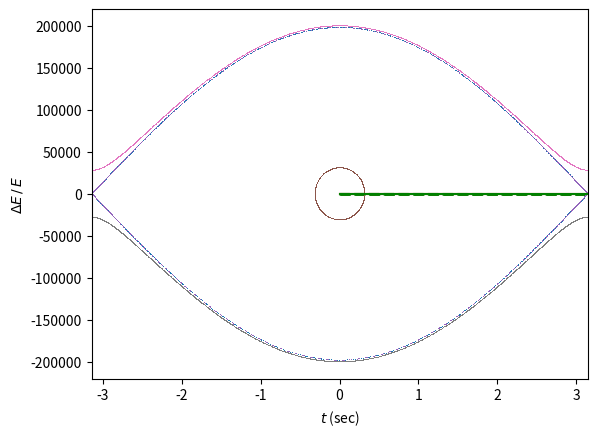

Generate this figure with matplotlib:
# For odeint, look at https://apmonitor.com/pdc/index.php/Main/SolveDifferentialEquations
import numpy as np
from scipy.integrate import odeint, RK45, solve_ivp
import matplotlib.pyplot as plt
import time

# function that returns dy/dt
# The integrators want a function of the form f(t,y), but usually f = f(t,y, a,b,c)
# This can be handled by using a Lamda function, or by using a wrapper, or, for solve_ivp
# by using 'args=(a,b,cv)'.
#
# def model(y,t,m,g,l): 
def model_t_first(t,y,m,g,l): # odeint needs the order (y,t), setting tfirst = True reverses the order
    # For this version, set tfirst = True
    # A Hamiltonian formulation of a pendulum, H = 1/2 P^2/(ml^2) -mgl cos(theta)
    # d\theta /dt = p / (ml^2),  y[0] = \theta, y[1] = p
    # dp/dt = -mgl sin(\theta)
    theta, p = y
    dydt = [ p /(m * l**2),  \
            -m * g * l * np.sin(theta) ]
    return dydt

# Unlike solve_ivp (or most python functions), odeint needs the order (y,t)
def model_y_first(y,t,m,g,l): # odeint needs the order (y,t), setting tfirst = True reverses the order
    # For this version, tfirst should be set False
    # A Hamiltonian formulation of a pendulum, H = 1/2 P^2/(ml^2) -mgl cos(theta)
    # d\theta /dt = p / (ml^2),  y[0] = \theta, y[1] = p
    # dp/dt = -mgl sin(\theta)
    theta, p = y
    dydt = [ p /(m * l**2),  \
            -m * g * l * np.sin(theta) ]
    return dydt

# Or using a wrapper
def dydt_wrapper(t, y):
    dydt = model_t_first(t, y, m, g, l)
    return(dydt)

def energy(y):
    theta = y[:,0]
    p     = y[:,1]
    kinetic_energy = 0.5 * p**2 / (m * l**2)
    potential_energy = -m * g * l * np.cos(theta)
    return(kinetic_energy, potential_energy, kinetic_energy + potential_energy)

def energy4(theta, p):
    kinetic_energy = 0.5 * p**2 / (m * l**2)
    potential_energy = -m * g * l * np.cos(theta)
    return(kinetic_energy, potential_energy, kinetic_energy + potential_energy)

def my_mod(theta): # Ensure that angles are in the range (-pi, pi) for phase space plots
    theta = np.mod(theta, 2.*np.pi)
    theta = np.where(theta > np.pi, theta - 2.*np.pi, theta)
    theta = np.where(theta < - np.pi, theta + 2.*np.pi, theta)
    return(theta)

# parameters
m = 100.  # grams
l = 10.   # cm
g = 980.  # cm / s^2

period = 2. * np.pi * np.sqrt(l/g)
print('Period of small oscillations= {0:2.2e} seconds'.format(period))

E_sep = m*g*l
p_sep = np.sqrt(4. * m * l**2 * E_sep)
print('Separatrix energy = {0:2.2e}'.format(E_sep))
print('Potential energy scale = mgl= {0:2.2e}'.format(m*g*l))

# time points
num_periods = 40
t_eval = np.linspace(0, num_periods * period, num = 5000) # The integrators put out y(t) at these times
t_span = [t_eval[0], t_eval[-1] ] # Begining and ending values of the time

# initial condition
y_sep = [ np.pi , 0.] # Very near the separatrix
y0 = [0.1 * np.pi , 0. ] # Near the stable fixed point
y_rotate = [0., 1.01 * p_sep] # Rotating, E just above E_separatrix
y_rotate_m = [0., -1.01 * p_sep] # Rotating, E just below E_separatrix
#
#
initial_KE, initial_PE, initial_Energy = energy4(y0[0], y0[1])
print('initial PE, KE, Energy = ', initial_PE, initial_KE, initial_Energy)

## Maximum errors (supposedly)
atol = [3.e-12, 3.e-12]
rtol = 3.e-12

# solve ODEs

# default rtol = atol = 1.5e-8, according to the online documentaion
print('rtol = {0}, atol = {1}'.format(rtol, atol))

# Call odeint using 'args=()'
y1_small, dict_ode = odeint(model_y_first, y0, t_eval, args=(m, g, l), \
                      full_output=True, rtol = rtol, atol = atol)   #Standard odeint function, f(y,t)

# Again, returning more information
y2,dict_ode2 = odeint(model_t_first, y0, t_eval, args=(m, g, l), \
                      rtol = rtol, atol = atol, full_output=True, tfirst = True) #non-odeint standard function, f(t,y)
#print('now t=', t)
print('rtol = {0}, atol = {1}'.format(rtol, atol))

#Timing stuff
start_odeint = time.time()
#
y1_sep = odeint(model_y_first, y_sep, t_eval,  args=(m, g, l), \
                       rtol = rtol, atol = atol)  
end_odeint = time.time()
run_time_odeint = end_odeint - start_odeint
print('\n', 'Odeint separatrix run time = {0:2.2e}'.format(run_time_odeint), '\n')

# Find rotating motion (rather than the librations found above)
#
y1_rotation = odeint(model_y_first, y_rotate, t_eval, args=(m, g, l), \
                       rtol = rtol, atol = atol) 

y1_rotation_m = odeint(model_y_first, y_rotate_m, t_eval, args=(m, g, l), \
                       rtol = rtol, atol = atol) 
# #
# #


# Now try the new scipy ode integrator solve_ivp
#Default values are 1e-3 for rtol and 1e-6 for atol.
#
# Time solve_ivp, to compare to ODEint
#
#
start_ivp = time.time()
sol_sep = solve_ivp(fun=lambda t, y: model_t_first(t, y, m, g, l), t_span = t_span, \
                y0 = y_sep, t_eval = t_eval, rtol = rtol, atol = atol)
end_ivp = time.time()
run_time_ivp = end_ivp - start_ivp
#
#
print('\n', 'Odeint separatrix run time = {0:2.2e}'.format(run_time_odeint), '\n')

print('\n', 'ivp run time = {0:2.2e}'.format(run_time_ivp), '\n')
#
#
sol_small = solve_ivp(fun=lambda t, y: model_t_first(t, y, m, g, l), t_span = t_span, \
                y0 = y0, t_eval = t_eval, rtol = rtol, atol = atol)
sol_rotation = solve_ivp(fun=lambda t, y: model_t_first(t, y, m, g, l), t_span = t_span, \
                y0 = y_rotate, t_eval = t_eval, rtol = rtol, atol = atol)
#
# Using a wrapper for the function
#
sol_rotation_m = solve_ivp(dydt_wrapper, t_span = t_span, \
                y0 = y_rotate_m, t_eval = t_eval, rtol = rtol, atol = atol)
#
#
theta_sep = sol_sep.y[0,:]
p_sep = sol_sep.y[1,:]
theta_small = sol_small.y[0,:]
p_small = sol_small.y[1,:]
#
theta_rotation = sol_rotation.y[0,:]
p_rotation = sol_rotation.y[1,:]
theta_rotation_m = sol_rotation_m.y[0,:]
p_rotation_m = sol_rotation_m.y[1,:]
#
t4 = sol_sep.t

#The odeint solution first
theta1_sep = my_mod(y1_sep[:,0])
theta1_small = my_mod(y1_small[:,0])
theta1_rotation = my_mod(y1_rotation[:,0])
theta1_rotation_m = my_mod(y1_rotation_m[:,0])
#
#Now the solve_ivp solution
theta_sep = my_mod(theta_sep)
theta_small = my_mod(theta_small)
theta_rotation = my_mod(theta_rotation)
theta_rotation_m = my_mod(theta_rotation_m)

# plot results; theta(t) first
#
plt.plot(t_eval,theta_sep,'g--',linewidth=2,)
#
plt.xlabel('time')
plt.ylabel(r'$\theta$ (radians)')
# plt.legend()
plt.show()

# Now p(t); note that we are not quite on the separatrix.
# If we were p(t) would take infinite time to go 0+ to 0+

plt.plot(t_eval, p_sep,'g--',linewidth=2,)
#
plt.xlabel('time')
plt.ylabel(r'$p\, (g\,cm^2\, s^{-1}$')
# plt.legend()
plt.show()

# plot results from odeint
plt.plot(theta1_sep, y1_sep[:,1], ',')
plt.plot(theta1_small, y1_small[:,1], ',')
plt.plot(theta1_rotation, y1_rotation[:,1], ',')
plt.plot(theta1_rotation_m, y1_rotation_m[:,1], ',')

plt.xlim(-np.pi, np.pi)
plt.xlabel(r'$\theta$')
plt.ylabel('$p$')
# plt.legend()
plt.show()

# plot results from solve_ivp
#
plt.plot(theta_sep, p_sep, ',')
plt.plot(theta_small, p_small,',')
plt.plot(theta_rotation, p_rotation,',')
plt.plot(theta_rotation_m, p_rotation_m,',')

plt.xlim(-np.pi, np.pi)
plt.xlabel(r'$\theta$')
plt.ylabel('$p$')
# plt.legend()
plt.show()

# plot the energy versus time
KE, PE, Energy = energy(y1_sep)
Energy_error = (Energy - Energy[0]) / Energy[0]
plt.plot(t_eval, Energy_error, color='red')

KE4, PE4, Energy4 = energy4(sol_sep.y[0,:], sol_sep.y[1,:])
Energy_error4 = (Energy4 - Energy4[0]) / Energy4[0]
plt.plot(t_eval, Energy_error4, color = 'green')

plt.xlabel(r'$t$ (sec)')
plt.ylabel(r'$ \Delta E\,/\,E$')
# plt.legend()
plt.show()

